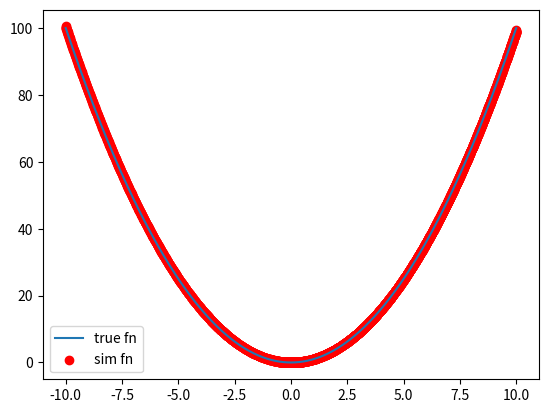

Source code (Python):
import matplotlib.pyplot as plt
import numpy as np

h = 0.01


def fn(t):
    """solution of differential equation"""
    return t ** 2


def ode(t, y):
    """ordinary differential equation"""
    dy = (2 * y) / t
    return dy


def eular_method(y, dy):
    """next y calculated by Euler-method"""
    return (h * dy) + y


x_true = np.linspace(-10, 10, 1000)

t1 = 1
y1 = 1

t = [t1, ]
y = [y1, ]
while t[-1] < x_true.max():
    dy = ode(t[-1], y[-1])
    y_dh = eular_method(y[-1], dy)

    y.append(y_dh)
    t.append(t[-1] + h)
while t[-1] > x_true.min():
    dy = ode(t[-1], y[-1])
    y_dh = eular_method(y[-1], -dy)

    y.append(y_dh)
    t.append(t[-1] - h)

plt.plot(x_true, fn(x_true), label="true fn")
plt.scatter(t, y, label="sim fn", color='r')
plt.legend()
plt.show()
